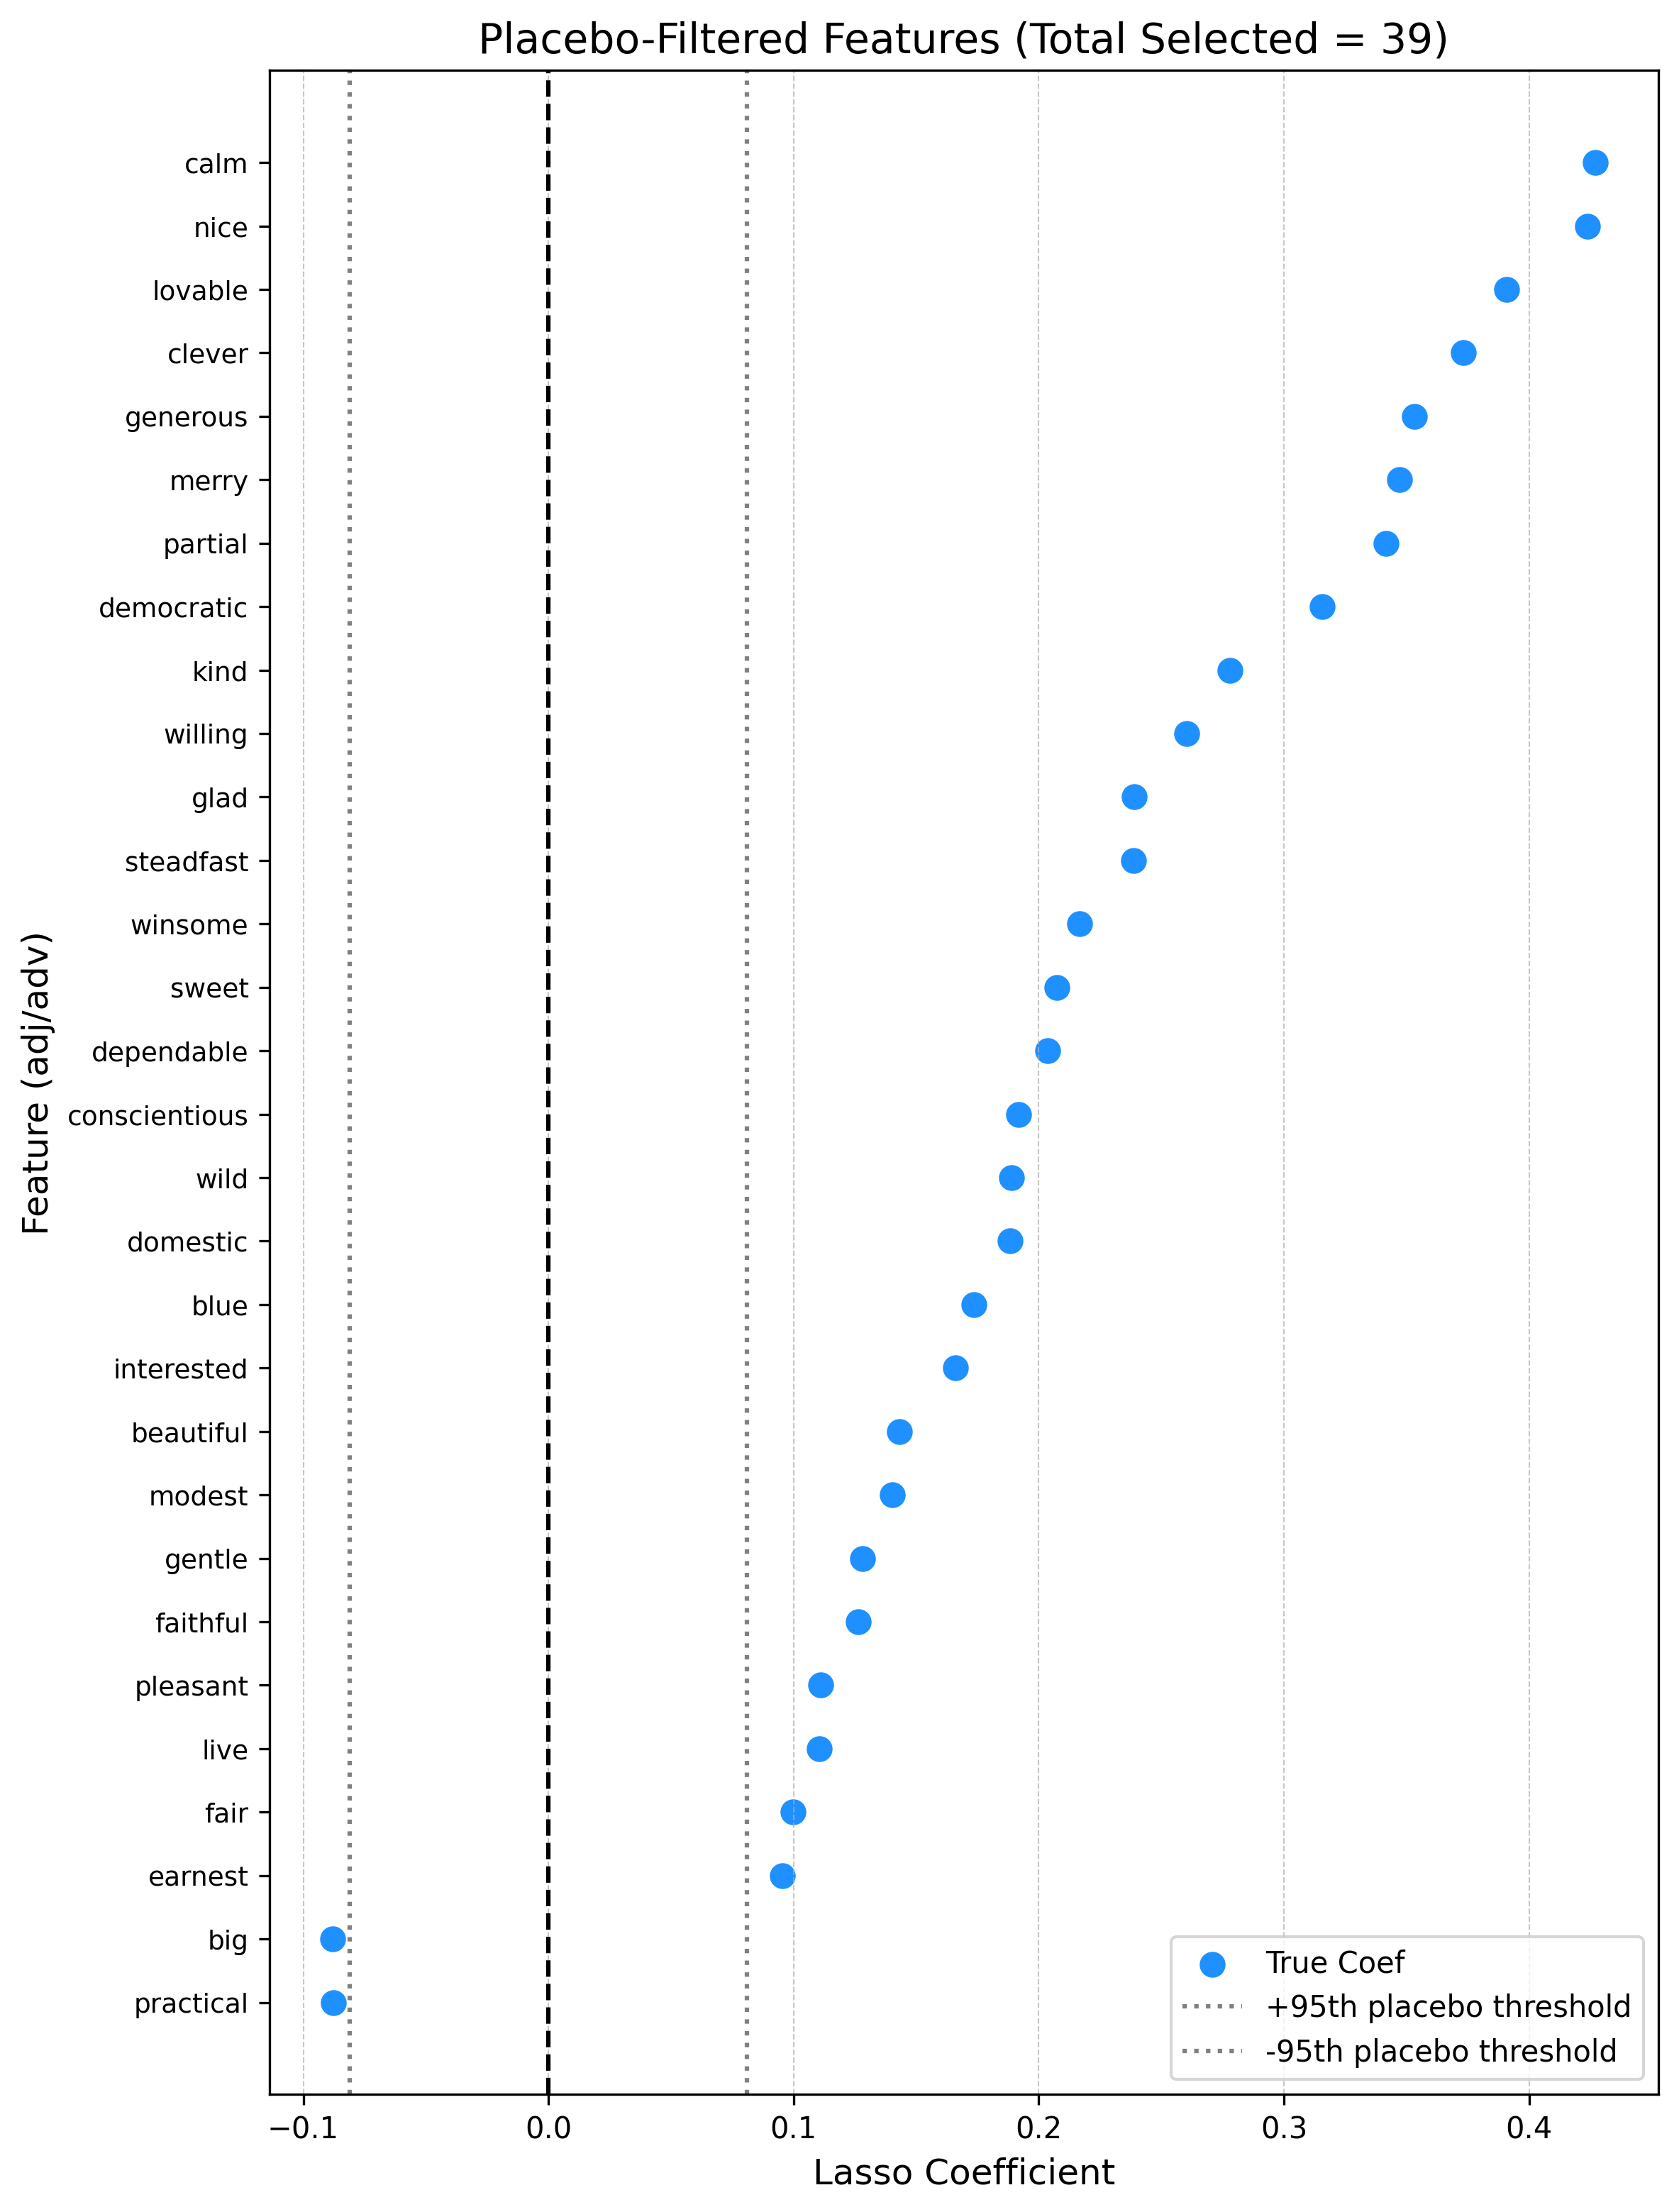

The data file committed next to this chart (first rows):
feature, coef_true, tau_placebo, selected
"—colly, -0.0, 0.0, False
"—hood, -0.0, 0.0, False
"—shakespeare, -0.0, 0.0, False
"—story, -0.0, 0.0, False
"—whittier, -0.0, 0.0, False
"—young, -0.0, 0.0, False
-, 0.0, 0.06276, False
abe, -0.0, 0.0, False
able, -0.02831, 0.07321, False
abound, -0.0, 0.0, False
abroad, -0.0, 0.0, False
abrupt, 0.0, 0.0, False
abruptly, -0.0, 0.0, False
absholootly, -0.0, 0.0, False
absolutely, 0.0, 0.03129, False
abstract, 0.0, 0.0, False
academic, -0.0, 0.0, False
accidentally, -0.0, 0.0, False
acclimated, -0.0, 0.0, False
accomplished, 0.0, 0.0, False
accordingly, 0.0, 0.0, False
accurate, -0.0, 0.0, False
acquainted, -0.0, 0.0, False
acrobatic, -0.0, 0.0, False
active, 0.0, 0.05397, False
actual, -0.0, 0.0, False
actually, -0.0, 0.0, False
additional, -0.0, 0.0, False
adept, 0.0, 0.0, False
adieu, -0.0, 0.0, False
adjoining, -0.0, 0.0, False
admirable, -0.0, 0.0, False
advance, -0.0, 0.0, False
advanced, 0.0, 0.0, False
afar, -0.0, 0.0, False
affable, -0.0, 0.0, False
afraid, 0.004085, 0.06936, False
afterward, -0.0, 0.0, False
agile, -0.0, 0.0, False
ago, -0.0, 0.0, False
agreeable, -0.0, 0.0, False
agricultural, -0.0, 0.0731, False
ahead, 0.0, 0.02028, False
aimless, -0.0, 0.0, False
alarmingly, -0.0, 0.0, False
alchemy, -0.0, 0.0, False
alike, 0.0, 0.0, False
alive, -0.0, 0.0, False
altogether, -0.0, 0.0, False
amateur, -0.0, 0.0, False
amazed, -0.0, 0.0, False
ambitious, 0.0, 0.07426, False
american, -0.0, 0.0, False
amiable, 0.0, 0.01934, False
ample, -0.0, 0.0, False
amusing, 0.0, 0.0, False
anaerobic, 0.0, 0.0, False
anatomy, -0.0, 0.0, False
ancient, -0.0, 0.0, False
angelic, -0.0, 0.0, False
... 1,678 more rows
